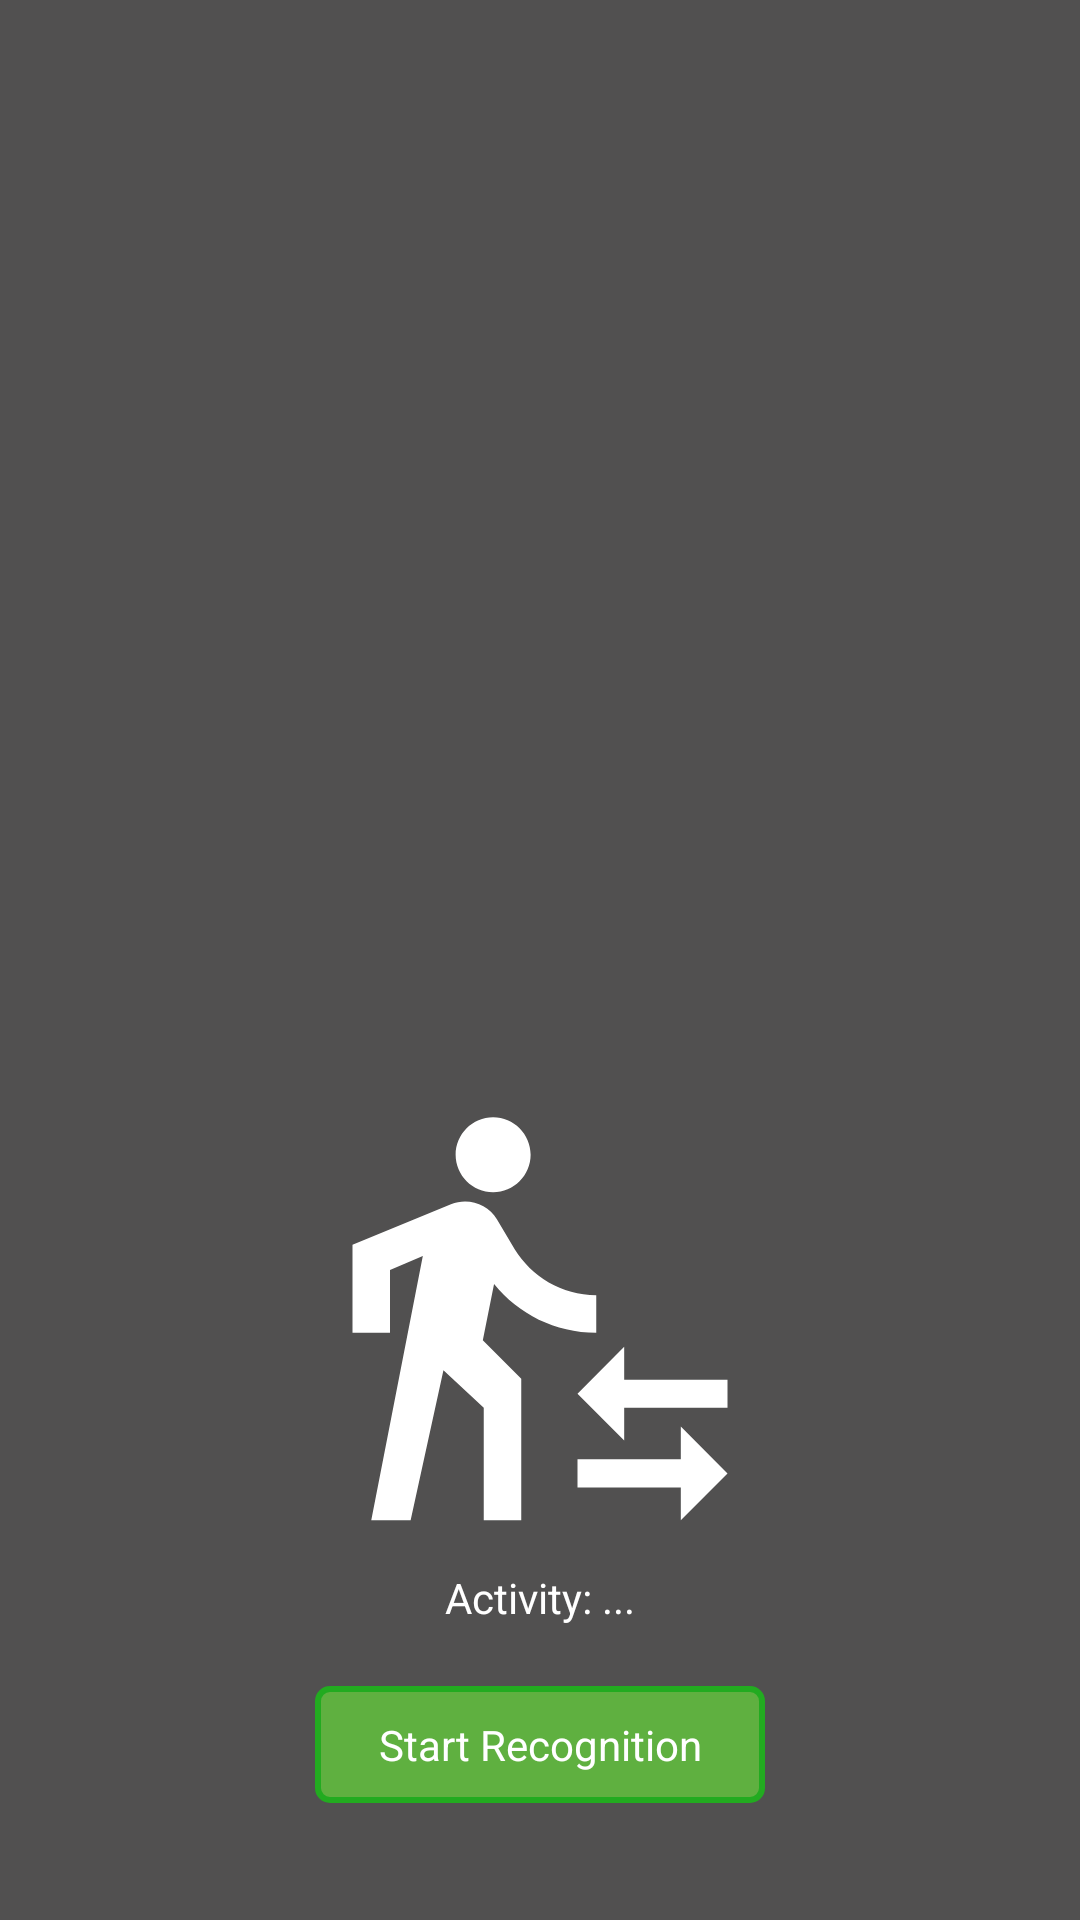

This screen was rendered from an Android layout file. Write that file and the resources it references.
<!-- AndroidManifest.xml: application theme AppTheme -->
<!-- res/layout/activity_sessions_manager.xml -->
<?xml version="1.0" encoding="utf-8"?>
<android.support.constraint.ConstraintLayout
    xmlns:android="http://schemas.android.com/apk/res/android"
    xmlns:app="http://schemas.android.com/apk/res-auto"
    android:layout_width="match_parent"
    android:layout_height="match_parent"
    android:background="@color/colorBackground"
    android:padding="8dp">


        <android.support.v7.widget.RecyclerView
            android:id="@+id/scroll_sensors_connected"
            android:layout_width="match_parent"
            android:layout_height="250dp"
            android:fillViewport="true"
            android:background="@color/colorBackground">


        </android.support.v7.widget.RecyclerView>


        <ImageView
            android:id="@+id/sessionManger_img"
            android:scaleType="fitCenter"
            android:layout_width="150dp"
            android:layout_height="150dp"
            android:layout_margin="10dp"
            android:src="@drawable/ic_estimate_24dp"
            app:layout_constraintLeft_toLeftOf="parent"
            app:layout_constraintRight_toRightOf="parent"
            app:layout_constraintBottom_toTopOf="@+id/sessionManger_activity_tv"/>

    <TextView
        android:id="@+id/sessionManger_activity_tv"
        android:layout_width="wrap_content"
        android:layout_height="wrap_content"
        android:layout_margin="90dp"
        android:textSize="14sp"
        android:text="@string/deafaul_activity_text"
        android:textColor="@color/colorText"
        app:layout_constraintLeft_toLeftOf="parent"
        app:layout_constraintRight_toRightOf="parent"
        app:layout_constraintBottom_toBottomOf="parent"/>

    <RelativeLayout xmlns:android="http://schemas.android.com/apk/res/android"
        android:id="@+id/sessionManger_buttons"
        android:layout_width="160dp"
        android:layout_height="70dp"
        android:layout_margin="5dp"
        android:layout_gravity="center_horizontal|center_vertical"
        app:layout_constraintLeft_toLeftOf="parent"
        app:layout_constraintRight_toRightOf="parent"
        app:layout_constraintBottom_toBottomOf="parent">

        <TextView
            android:id="@+id/sessionManger_stop"
            android:layout_width="150dp"
            android:layout_height="wrap_content"
            android:layout_margin="5dp"
            android:padding="10dp"
            android:background="@drawable/yellow_stroke"
            android:textColor="@color/colorText"
            android:textSize="14sp"
            android:text="@string/start_session_text"
            android:textAlignment="center"
            />

       

    </RelativeLayout>

</android.support.constraint.ConstraintLayout>
<!-- resources referenced by this layout -->
<resources>
  <color name="colorBackground">#515050</color>
  <color name="colorText">#FFF</color>
  <!-- drawable ic_estimate_24dp (drawable) -->
  <vector  xmlns:android="http://schemas.android.com/apk/res/android"
      android:height="24dp"
      android:width="24dp"
      android:viewportHeight="24.0"
      android:viewportWidth="24.0">
      <path android:fillColor="#FFF" android:pathData="M16.49,15.5v-1.75L14,16.25l2.49,2.5L16.49,17L22,17v-1.5zM19.51,19.75L14,19.75v1.5h5.51L19.51,23L22,20.5 19.51,18zM9.5,5.5c1.1,0 2,-0.9 2,-2s-0.9,-2 -2,-2 -2,0.9 -2,2 0.9,2 2,2zM5.75,8.9L3,23h2.1l1.75,-8L9,17v6h2v-7.55L8.95,13.4l0.6,-3C10.85,12 12.8,13 15,13v-2c-1.85,0 -3.45,-1 -4.35,-2.45l-0.95,-1.6C9.35,6.35 8.7,6 8,6c-0.25,0 -0.5,0.05 -0.75,0.15L2,8.3L2,13h2L4,9.65l1.75,-0.75"/>
  </vector>
  <!-- drawable yellow_stroke (drawable) -->
  <?xml version="1.0" encoding="utf-8"?>
  <layer-list xmlns:android="http://schemas.android.com/apk/res/android">
      <item>
          <shape android:shape="rectangle">
              <corners android:radius="4dp"/>
              <stroke
                  android:width="2dp"
                  android:color="@color/colorYellow"/>
              <solid android:color="@color/colorYellowBack"/>
          </shape>
      </item>
  </layer-list>
  <string name="deafaul_activity_text">Activity: ...</string>
  <string name="start_session_text">Start Recognition</string>
  <string name="upload_text">AWS</string>
  <style name="AppTheme" parent="Theme.AppCompat.Light.DarkActionBar">
          <item name="colorPrimary">@color/colorPrimary</item>
          <item name="colorPrimaryDark">@color/colorPrimaryDark</item>
          <item name="colorAccent">@color/colorAccent</item>
          <item name="actionOverflowMenuStyle">@style/OverflowMenu</item>
          <item name="android:windowDisablePreview">true</item>
          <item name="android:actionOverflowButtonStyle">@style/MyActionButtonOverflow</item>
      </style>
  <color name="colorYellow">#22ab20</color>
  <color name="colorYellowBack">#5fb040</color>
  <color name="colorPrimary">#282829</color>
  <color name="colorPrimaryDark">#000000</color>
  <color name="colorAccent">#5f72d8</color>
  <style name="OverflowMenu" parent="Widget.AppCompat.PopupMenu.Overflow">
          <item name="overlapAnchor">false</item>
      </style>
  <style name="MyActionButtonOverflow" parent="android:style/Widget.Holo.Light.ActionButton.Overflow">
          <item name="android:src">@android:drawable/ic_menu_preferences</item>
          <item name="android:background">?android:attr/actionBarItemBackground</item>
          <item name="android:contentDescription">"Settings"</item>
      </style>
</resources>
